pico-8 play session: no input (idle), after a click and taps of 🅾, ❎, 🅾+❎, 🅾 in the second before t = 0

[t = 1 s] idle ~1s (no d-pad/buttons)
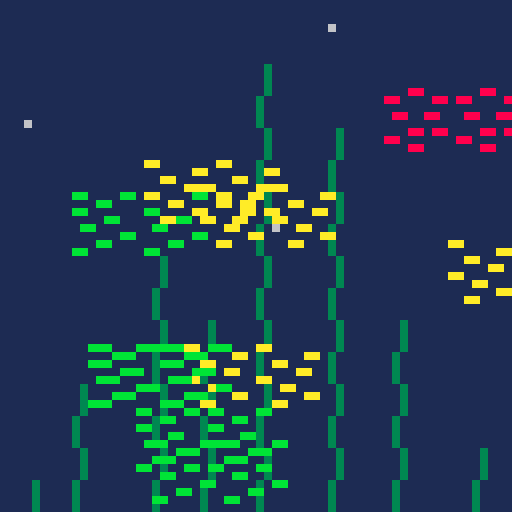
[t = 2 s] idle ~2s (no d-pad/buttons)
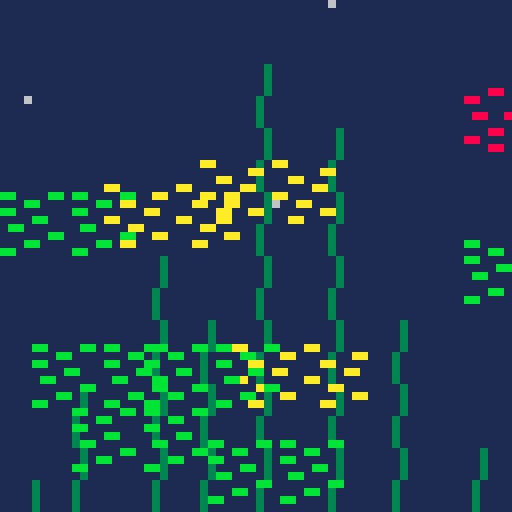
[t = 4 s] idle ~4s (no d-pad/buttons)
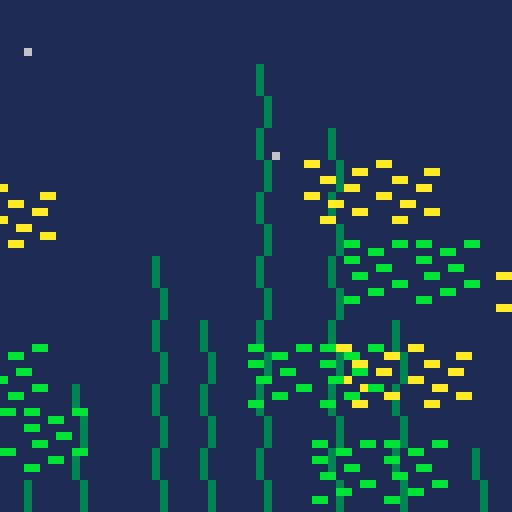
[t = 6 s] idle ~6s (no d-pad/buttons)
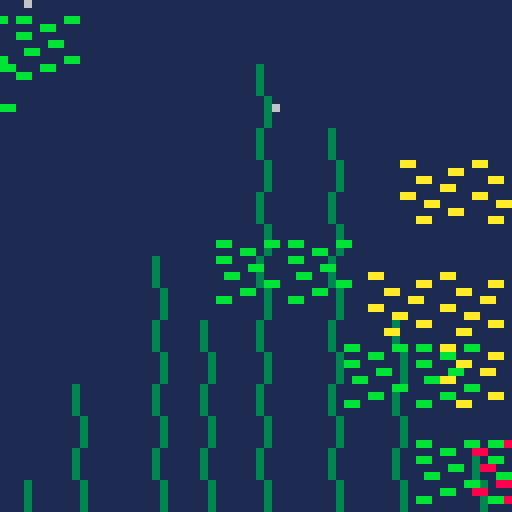
[t = 8 s] idle ~8s (no d-pad/buttons)
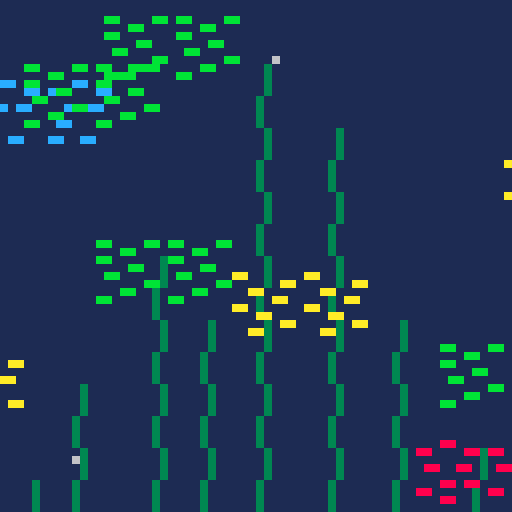

pico-8 cartridge
version 42
__lua__
-- pico aquarium
-- by woodsmoke

function _init()
	cls()
	poke(0x5f2c, 3)
	
	b1_x=rnd(63)
	b2_x=rnd(63)
	b3_x=rnd(63)
 b1_y=rnd(63)
 b2_y=rnd(63)
 b3_y=rnd(63)
	f1_x=rnd(63)
	f1_y=rnd(63)
	s1=rnd(7)+1
	v1=(rnd(0.2)+0.2)*(-1)
	f2_x=rnd(63)
	f2_y=rnd(63)
	s2=rnd(7)+1
	v2=(rnd(0.2)+0.2)*(-1)
	f3_x=rnd(63)
	f3_y=rnd(63)
	s3=rnd(7)+1
	v3=(rnd(0.2)+0.2)*(-1)
	f4_x=rnd(63)
	f4_y=rnd(63)
	s4=rnd(7)+1
	v4=(rnd(0.2)+0.2)*(-1)
	f5_x=rnd(63)
	f5_y=rnd(63)
	s5=rnd(7)+1
	v5=rnd(0.2)+0.2
	f6_x=rnd(63)
	f6_y=rnd(63)
	s6=rnd(7)+1
	v6=rnd(0.2)+0.2
	f7_x=rnd(63)
	f7_y=rnd(63)
	s7=rnd(7)+1
	v7=rnd(0.2)+0.2
	f8_x=rnd(63)
	f8_y=rnd(63)
	s8=rnd(7)+1
	v8=rnd(0.2)+0.2
	f9_x=rnd(63)
	f9_y=rnd(63)
	s9=rnd(7)+1
	v9=rnd(0.2)+0.2
	f10_x=rnd(63)
	f10_y=rnd(63)
	s10=rnd(7)+1
	v10=rnd(0.2)+0.2
	f11_x=rnd(63)
	f11_y=rnd(63)
	s11=rnd(7)+1
	v11=rnd(0.2)+0.2
	
	plant=0
end


function _update()

if b1_y<0 then b1_y=63 b1_x=rnd(63) end
if b2_y<0 then b2_y=63 b2_x=rnd(63) end
if b3_y<0 then b3_y=63 b3_x=rnd(63) end


plant+=0.02
if plant>2 then plant=0 end

//fish move
	f1_x+=v1
	f2_x+=v2
	f3_x+=v3
	f4_x+=v4
	f5_x+=v5	
	f6_x+=v6
	f7_x+=v7
	f8_x+=v8
	f9_x+=v9
	f10_x+=v10
	f11_x+=v11
	
//fish change dir
	if f1_x<-22 or f1_x>70 then
	f1_y=rnd(63)
	v1=rnd(0.3)+0.1
	s1=rnd(7)+1
	end
	if f1_x>70 then v1=v1*-1 end
	
	if f2_x<-22 or f2_x>70 then
	f2_y=rnd(63)
	v2=rnd(0.3)+0.1
	s2=rnd(7)+1
	end
	if f2_x>70 then v2=v2*-1 end
	
	if f3_x<-22 or f3_x>70 then
	f3_y=rnd(63)
	v3=rnd(0.3)+0.1
	s3=rnd(7)+1
	end
	if f3_x>70 then v3=v3*-1 end
	
	if f4_x<-22 or f4_x>70 then
	f4_y=rnd(63)
	v4=rnd(0.3)+0.1
	s4=rnd(7)+1
	end
	if f4_x>70 then v4=v4*-1 end
	
	if f5_x<-22 or f5_x>70 then
	f5_y=rnd(63)
	v5=rnd(0.3)+0.1
	s5=rnd(7)+1
	end
	if f5_x>70 then v5=v5*-1 end
	
	if f6_x<-22 or f6_x>70 then
	f6_y=rnd(63)
	v6=rnd(0.3)+0.1
	s6=rnd(7)+1
	end
	if f6_x>70 then v6=v6*-1 end
	
	if f7_x<-22 or f7_x>70 then
	f7_y=rnd(63)
	v7=rnd(0.3)+0.1
	s7=rnd(7)+1
	end
	if f7_x>70 then v7=v7*-1 end
	
	if f8_x<-22 or f8_x>70 then
	f8_y=rnd(63)
	v8=rnd(0.3)+0.1
	s8=rnd(7)+1
	end
	if f8_x>70 then v8=v8*-1 end
	
	if f9_x<-22 or f9_x>70 then
	f9_y=rnd(63)
	v9=rnd(0.3)+0.1
	s9=rnd(7)+1
	end
	if f9_x>70 then v9=v9*-1 end
	
	if f10_x<-22 or f10_x>70 then
	f10_y=rnd(63)
	v10=rnd(0.3)+0.1
	s10=rnd(7)+1
	end
	if f10_x>70 then v10=v10*-1 end
	
	if f11_x<-22 or f11_x>70 then
	f11_y=rnd(63)
	v11=rnd(0.3)+0.1
	s11=rnd(7)+1
	end
	if f11_x>70 then v11=v11*-1 end

	b1_y-=0.1
	b2_y-=0.1
	b3_y-=0.1
end

function _draw()
cls()
rectfill(0,0,63,63,1)

rectfill(b1_x,b1_y,b1_x,b1_y,6)
rectfill(b2_x,b2_y,b2_x,b2_y,6)
rectfill(b3_x,b3_y,b3_x,b3_y,6)

spr(8+plant,0,60)

spr(8+plant,6,56)
spr(8+plant,6,48)

spr(8+plant,16,56)
spr(8+plant,16,48)
spr(8+plant,16,40)
spr(8+plant,16,32)

spr(8+plant,22,56)
spr(8+plant,22,48)
spr(8+plant,22,40)

spr(8+plant,29,56)
spr(8+plant,29,48)
spr(8+plant,29,40)
spr(8+plant,29,32)
spr(8+plant,29,24)
spr(8+plant,29,16)
spr(8+plant,29,8)

spr(8+plant,38,56)
spr(8+plant,38,48)
spr(8+plant,38,40)
spr(8+plant,38,32)
spr(8+plant,38,24)
spr(8+plant,38,16)

spr(8+plant,46,56)
spr(8+plant,46,48)
spr(8+plant,46,40)

spr(8+plant,56,56)

spr(s1,f1_x,f1_y)
spr(s1,f1_x+9,f1_y)
spr(s2,f2_x,f2_y)
spr(s2,f2_x+9,f2_y)
spr(s3,f3_x,f3_y)
spr(s3,f3_x+9,f3_y)
spr(s4,f4_x,f4_y)
spr(s4,f4_x+9,f4_y)
spr(s5,f5_x,f5_y)
spr(s5,f5_x+9,f5_y)
spr(s6,f6_x,f6_y)
spr(s6,f6_x+9,f6_y)
spr(s7,f7_x,f7_y)
spr(s7,f7_x+9,f7_y)
spr(s8,f8_x,f8_y)
spr(s8,f8_x+9,f8_y)
spr(s9,f9_x,f9_y)
spr(s9,f9_x+9,f9_y)
spr(s10,f10_x,f10_y)
spr(s10,f10_x+9,f10_y)
spr(s11,f11_x,f11_y)
spr(s11,f11_x+9,f11_y)


end
__gfx__
0000000000088000aa00000000990000bb0000bb000cc00000000dd0000ee0ee0003000000003000000000000000000000000000000000000000000000000000
0000000088000088000000aa00000099000bb000cc0000ccdd000000000000000003000000003000000000000000000000000000000000000000000000000000
007007000000000000aa000099000000bb00000000000000000000dd0ee000000003000000003000000000000000000000000000000000000000000000000000
000770000880088000000aa0000990000000bb0000cc0cc0000dd00000000ee00003000000003000000000000000000000000000000000000000000000000000
0007700000000000aa000000000000990bb000000000000000000000ee0000000000300000030000000000000000000000000000000000000000000000000000
0070070000088088000aa00099099000000000bb0cc000ccdd00dd00000ee0000000300000030000000000000000000000000000000000000000000000000000
0000000088000000000000aa00000099000bb0000000000000000000000000ee0000300000030000000000000000000000000000000000000000000000000000
000000000008800000aa000000990000bb000000cc00cc000dd00dd000ee00000000300000030000000000000000000000000000000000000000000000000000
00000000000000000000000000000000000000000000000000000000000000000000000000000000000000000000000000000000000000000000000000000000
00000000000000000000000000000000000000000000000000000000000000000000000000000000000000000000000000000000000000000000000000000000
00000000000000000000000000000000000000000000000000000000000000000000000000000000000000000000000000000000000000000000000000000000
00000000000000000000000000000000000000000000000000000000000000000000000000000000000000000000000000000000000000000000000000000000
00000000000000000000000000000000000000000000000000000000000000000000000000000000000000000000000000000000000000000000000000000000
00000000000000000000000000000000000000000000000000000000000000000000000000000000000000000000000000000000000000000000000000000000
00000000000000000000000000000000000000000000000000000000000000000000000000000000000000000000000000000000000000000000000000000000
00000000000000000000000000000000000000000000000000000000000000000000000000000000000000000000000000000000000000000000000000000000
00000000000000000000000000000000000000000000000000000000000000000000000000000000000000000000000000000000000000000000000000000000
00000000000000000000000000000000000000000000000000000000000000000000000000000000000000000000000000000000000000000000000000000000
00000000000000000000000000000000000000000000000000000000000000000000000000000000000000000000000000000000000000000000000000000000
00000000000000000000000000000000000000000000000000000000000000000000000000000000000000000000000000000000000000000000000000000000
00000000000000000000000000000000000000000000000000000000000000000000000000000000000000000000000000000000000000000000000000000000
00000000000000000000000000000000000000000000000000000000000000000000000000000000000000000000000000000000000000000000000000000000
00000000000000000000000000000000000000000000000000000000000000000000000000000000000000000000000000000000000000000000000000000000
00000000000000000000000000000000000000000000000000000000000000000000000000000000000000000000000000000000000000000000000000000000
00000000000000000000000000000000000000000000000000000000000000000000000000000000000000000000000000000000000000000000000000000000
00000000000000000000000000000000000000000000000000000000000000000000000000000000000000000000000000000000000000000000000000000000
00000000000000000000000000000000000000000000000000000000000000000000000000000000000000000000000000000000000000000000000000000000
00000000000000000000000000000000000000000000000000000000000000000000000000000000000000000000000000000000000000000000000000000000
00000000000000000000000000000000000000000000000000000000000000000000000000000000000000000000000000000000000000000000000000000000
00000000000000000000000000000000000000000000000000000000000000000000000000000000000000000000000000000000000000000000000000000000
00000000000000000000000000000000000000000000000000000000000000000000000000000000000000000000000000000000000000000000000000000000
00000000000000000000000000000000000000000000000000000000000000000000000000000000000000000000000000000000000000000000000000000000
00000000000000000000000000000000000000000000000000000000000000000000000000000000000000000000000000000000000000000000000000000000
00000000000000000000000000000000000000000000000000000000000000000000000000000000000000000000000000000000000000000000000000000000
00000000000000000000000000000000000000000000000000000000000000000000000000000000000000000000000000000000000000000000000000000000
00000000000000000000000000000000000000000000000000000000000000000000000000000000000000000000000000000000000000000000000000000000
00000000000000000000000000000000000000000000000000000000000000000000000000000000000000000000000000000000000000000000000000000000
00000000000000000000000000000000000000000000000000000000000000000000000000000000000000000000000000000000000000000000000000000000
00000000000000000000000000000000000000000000000000000000000000000000000000000000000000000000000000000000000000000000000000000000
00000000000000000000000000000000000000000000000000000000000000000000000000000000000000000000000000000000000000000000000000000000
00000000000000000000000000000000000000000000000000000000000000000000000000000000000000000000000000000000000000000000000000000000
00000000000000000000000000000000000000000000000000000000000000000000000000000000000000000000000000000000000000000000000000000000
00000000000000000000000000000000000000000000000000000000000000000000000000000000000000000000000000000000000000000000000000000000
00000000000000000000000000000000000000000000000000000000000000000000000000000000000000000000000000000000000000000000000000000000
00000000000000000000000000000000000000000000000000000000000000000000000000000000000000000000000000000000000000000000000000000000
00000000000000000000000000000000000000000000000000000000000000000000000000000000000000000000000000000000000000000000000000000000
00000000000000000000000000000000000000000000000000000000000000000000000000000000000000000000000000000000000000000000000000000000
00000000000000000000000000000000000000000000000000000000000000000000000000000000000000000000000000000000000000000000000000000000
00000000000000000000000000000000000000000000000000000000000000000000000000000000000000000000000000000000000000000000000000000000
00000000000000000000000000000000000000000000000000000000000000000000000000000000000000000000000000000000000000000000000000000000
00000000000000000000000000000000000000000000000000000000000000000000000000000000000000000000000000000000000000000000000000000000
00000000000000000000000000000000000000000000000000000000000000000000000000000000000000000000000000000000000000000000000000000000
00000000000000000000000000000000000000000000000000000000000000000000000000000000000000000000000000000000000000000000000000000000
00000000000000000000000000000000000000000000000000000000000000000000000000000000000000000000000000000000000000000000000000000000
00000000000000000000000000000000000000000000000000000000000000000000000000000000000000000000000000000000000000000000000000000000
00000000000000000000000000000000000000000000000000000000000000000000000000000000000000000000000000000000000000000000000000000000
00000000000000000000000000000000000000000000000000000000000000000000000000000000000000000000000000000000000000000000000000000000
00000000000000000000000000000000000000000000000000000000000000000000000000000000000000000000000000000000000000000000000000000000
00000000000000000000000000000000000000000000000000000000000000000000000000000000000000000000000000000000000000000000000000000000
00000000000000000000000000000000000000000000000000000000000000000000000000000000000000000000000000000000000000000000000000000000
00000000000000000000000000000000000000000000000000000000000000000000000000000000000000000000000000000000000000000000000000000000
00000000000000000000000000000000000000000000000000000000000000000000000000000000000000000000000000000000000000000000000000000000
00000000000000000000000000000000000000000000000000000000000000000000000000000000000000000000000000000000000000000000000000000000
00000000000000000000000000000000000000000000000000000000000000000000000000000000000000000000000000000000000000000000000000000000
00000000000000000000000000000000000000000000000000000000000000000000000000000000000000000000000000000000000000000000000000000000
00000000000000000000000000000000000000000000000000000000000000000000000000000000000000000000000000000000000000000000000000000000
00000000000000000000000000000000000000000000000000000000000000000000000000000000000000000000000000000000000000000000000000000000
00000000000000000000000000000000000000000000000000000000000000000000000000000000000000000000000000000000000000000000000000000000
00000000000000000000000000000000000000000000000000000000000000000000000000000000000000000000000000000000000000000000000000000000
00000000000000000000000000000000000000000000000000000000000000000000000000000000000000000000000000000000000000000000000000000000
00000000000000000000000000000000000000000000000000000000000000000000000000000000000000000000000000000000000000000000000000000000
00000000000000000000000000000000000000000000000000000000000000000000000000000000000000000000000000000000000000000000000000000000
00000000000000000000000000000000000000000000000000000000000000000000000000000000000000000000000000000000000000000000000000000000
00000000000000000000000000000000000000000000000000000000000000000000000000000000000000000000000000000000000000000000000000000000
00000000000000000000000000000000000000000000000000000000000000000000000000000000000000000000000000000000000000000000000000000000
00000000000000000000000000000000000000000000000000000000000000000000000000000000000000000000000000000000000000000000000000000000
00000000000000000000000000000000000000000000000000000000000000000000000000000000000000000000000000000000000000000000000000000000
00000000000000000000000000000000000000000000000000000000000000000000000000000000000000000000000000000000000000000000000000000000
00000000000000000000000000000000000000000000000000000000000000000000000000000000000000000000000000000000000000000000000000000000
00000000000000000000000000000000000000000000000000000000000000000000000000000000000000000000000000000000000000000000000000000000
00000000000000000000000000000000000000000000000000000000000000000000000000000000000000000000000000000000000000000000000000000000
00000000000000000000000000000000000000000000000000000000000000000000000000000000000000000000000000000000000000000000000000000000
00000000000000000000000000000000000000000000000000000000000000000000000000000000000000000000000000000000000000000000000000000000
00000000000000000000000000000000000000000000000000000000000000000000000000000000000000000000000000000000000000000000000000000000
00000000000000000000000000000000000000000000000000000000000000000000000000000000000000000000000000000000000000000000000000000000
00000000000000000000000000000000000000000000000000000000000000000000000000000000000000000000000000000000000000000000000000000000
00000000000000000000000000000000000000000000000000000000000000000000000000000000000000000000000000000000000000000000000000000000
00000000000000000000000000000000000000000000000000000000000000000000000000000000000000000000000000000000000000000000000000000000
000000000000000000000000000000000000000000000000000000000000000000000000000000000000000000000000000000000000aa000000000000000000
0000000000000000000000000000000000000000000000000000000000000000aaaaaaaa000000000000000000000000000000000aaa00000000000000000000
000000000000000000000000000000000000000000000000000000000000000000000000aaaa00000000000000000000000000aaa00000000000000000000000
0000000000000000000000000000000000000000000000000000000000000000000000000000aaaa000000000000000aaaaaaa00000000000000000000000000
00000000000000000000000000000000000000000000000000000000000000000000000000000000aaaaaaaaaaaaaaa000000000000000000000000000000000
__map__
0000000000000000000000010000000000000000000000000000000000000000000000000000000000000000000000000000000000000000000000000000000000000000000000000000000000000000000000000000000000000000000000000000000000000000000000000000000000000000000000000000000000000000
